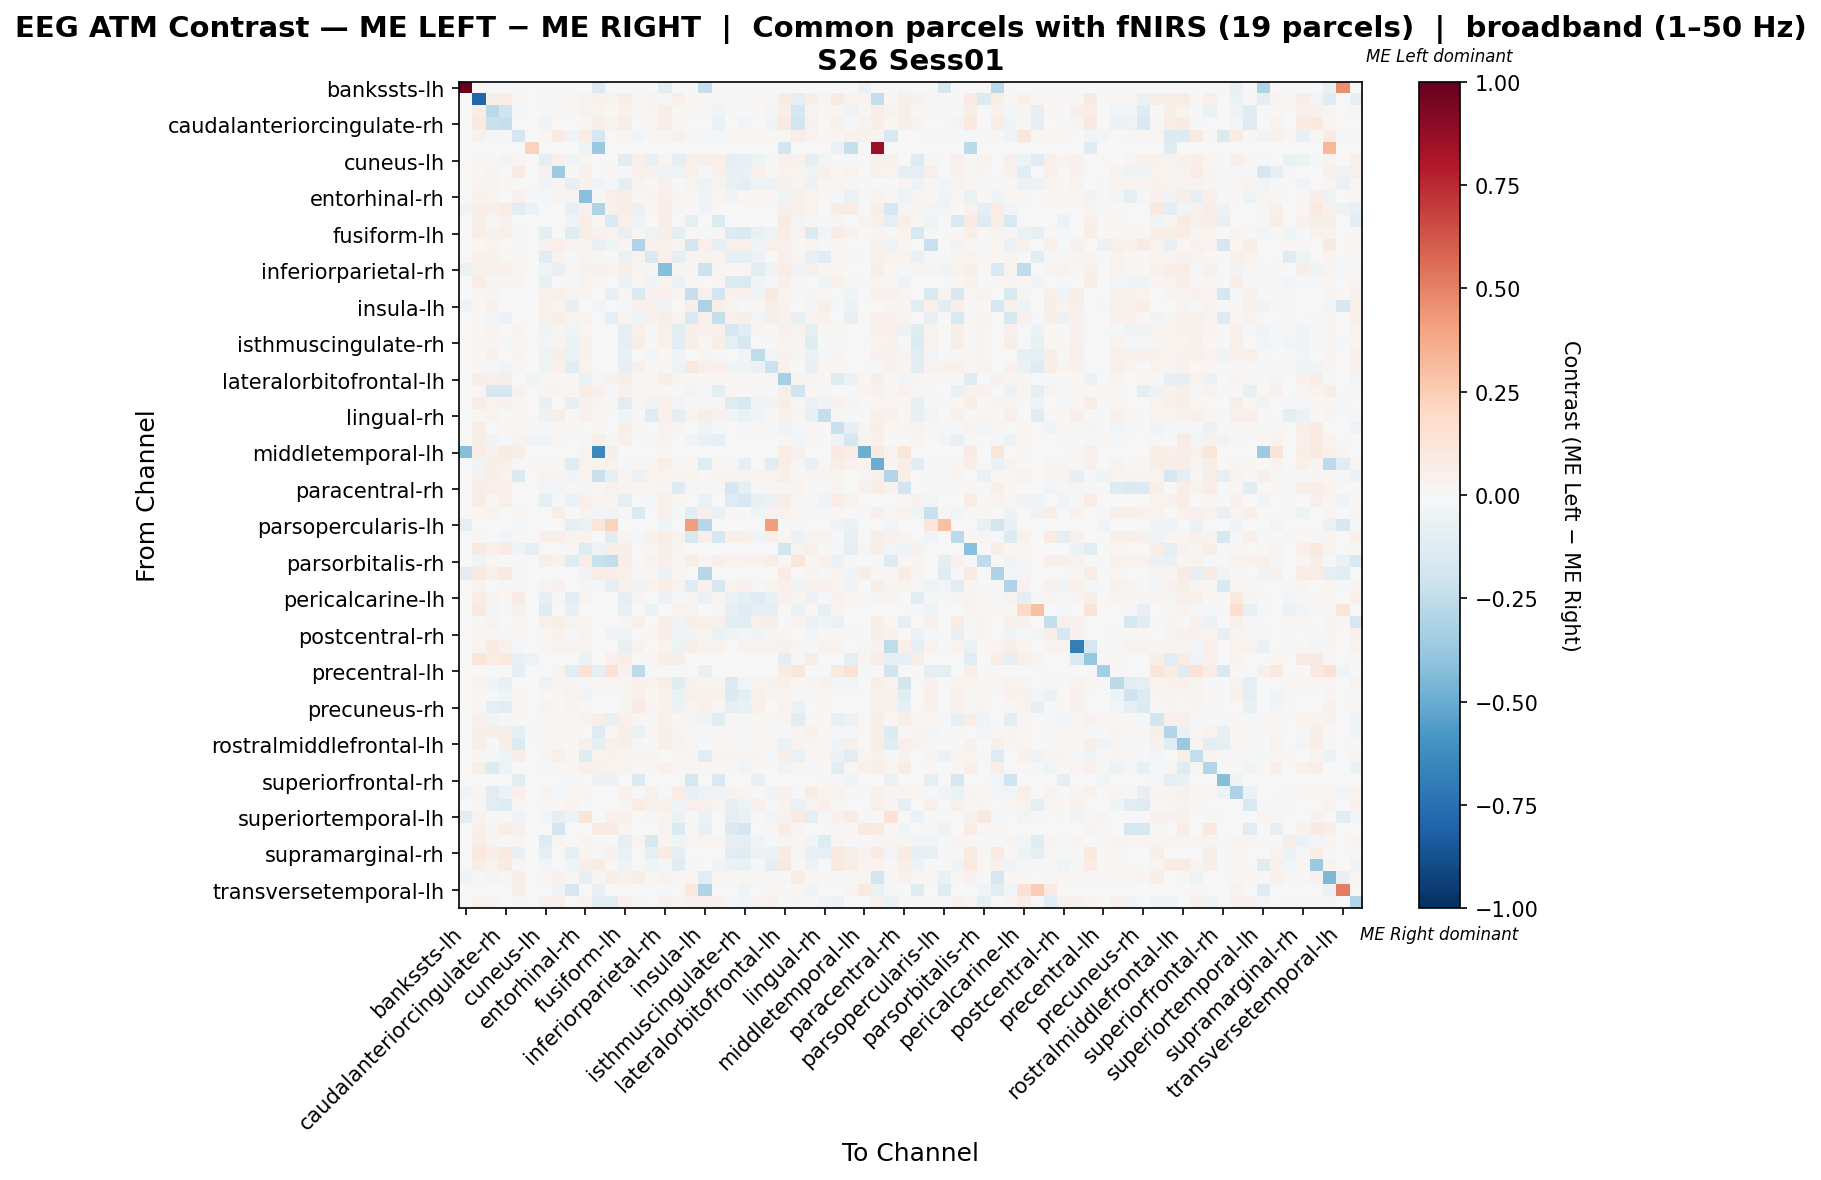

Source data for this figure (header and first rows):
, bankssts-lh, bankssts-rh, caudalanteriorcingulate-lh, caudalanteriorcingulate-rh, caudalmiddlefrontal-lh, caudalmiddlefrontal-rh, cuneus-lh, cuneus-rh, entorhinal-lh, entorhinal-rh, frontalpole-lh, frontalpole-rh, fusiform-lh, fusiform-rh, inferiorparietal-lh, inferiorparietal-rh, inferiortemporal-lh, inferiortemporal-rh, insula-lh, insula-rh, isthmuscingulate-lh, isthmuscingulate-rh, lateraloccipital-lh
bankssts-lh, 1.0, 0.0, 0.0, 0.0, 0.0, 0.0, 0.0, 0.0, 0.0, 0.0, -0.1385, 0.0, 0.0, 0.0, 0.0, -0.1111, 0.0, 0.0, -0.227, 0.0, 0.0, 0.0, -0.01127
bankssts-rh, 0.0, -0.7907, 0.05594, 0.07196, 0.02002, 0.0, 0.008143, 0.01081, 0.01295, 0.03524, 0.04606, 0.03805, 0.06261, 0.008143, 0.02857, 0.01144, 0.0514, 0.008143, 0.008143, 0.008143, 0.008143, 0.008143, 0.008143
caudalanteriorcingulate-lh, 0.0, 0.06442, -0.2689, -0.1978, -0.009195, 0.0, -0.01496, 0.01897, 0.01882, 0.03489, 0.03749, 0.008145, 0.0456, 0.01897, 0.02785, 0.05953, 0.02096, 0.01661, 0.01897, -0.04495, 0.01503, -0.005096, 0.01897
caudalanteriorcingulate-rh, 0.0, 0.09161, -0.2243, -0.2321, -0.005755, 0.0, -0.03824, 0.0, 0.00563, 0.01906, 0.06482, 0.03183, 0.0551, 0.0, 0.01621, 0.06312, 0.02167, -0.0008893, 0.0, -0.07026, -0.004447, -0.02712, 0.0
caudalmiddlefrontal-lh, 0.0, 0.03976, -0.01365, -0.009047, -0.1687, -0.002427, 0.01911, 0.08288, -0.03367, 0.07075, -0.1716, 0.006422, 0.02195, -0.02518, 0.01911, 0.01911, 0.04209, -0.01062, -0.02032, -0.01062, 0.01911, 0.01911, 0.01911
caudalmiddlefrontal-rh, 0.0, 0.0, 0.0, 0.0, -0.005683, 0.2342, 0.0, 0.0, 0.0, -0.05115, -0.3722, 0.0, 0.0, 0.0, 0.0, 0.0, 0.0, 0.0, 0.0, 0.0, 0.0, 0.0, 0.0
cuneus-lh, 0.0, 0.01945, 0.01354, -0.026, 0.02359, 0.0, -0.09971, 0.05324, -0.04586, 0.02563, 0.0, 0.0, -0.1025, 0.0491, -0.07412, 0.02799, -0.09801, 0.05229, 0.04922, 0.05037, -0.08669, -0.07251, -0.04767
cuneus-rh, 0.0, 0.02219, 0.03275, 0.0, 0.08478, 0.0, 0.04411, -0.3613, 0.01182, 0.05097, 0.0007923, 0.008716, -0.02139, 0.04728, 0.03935, -0.05165, -0.04884, 0.04939, -0.01525, 0.04833, -0.07387, -0.06869, 0.04728
entorhinal-lh, 0.0, 0.02629, 0.0336, 0.008401, -0.001125, 0.0, -0.03462, 0.02792, -0.07822, 0.04363, -0.04157, -0.008682, -0.08883, 0.03414, 0.01168, 0.0439, 0.004632, 0.03414, -0.05206, 0.03414, -0.06576, -0.09965, -0.05082
entorhinal-rh, 0.0, 0.03976, 0.03471, 0.007627, 0.04282, -0.01246, -0.008757, 0.03012, 0.02462, -0.4202, 0.01494, 0.0526, 0.06392, 0.01927, 0.02492, 0.04771, 0.02508, 0.01988, -0.0399, 0.01927, -0.04612, 0.01927, 0.01927
frontalpole-lh, -0.03576, 0.06825, 0.04852, 0.0757, -0.1168, -0.05662, 0.0, 0.001007, -0.08215, 0.04248, -0.3034, 0.04009, 0.05677, -0.05789, 0.01067, 0.06443, 0.008657, 0.0, -0.03363, 0.0, 0.0, 0.0, 0.0
frontalpole-rh, 0.0, 0.05962, 0.01098, 0.04004, 0.002416, 0.0, 0.0, 0.00748, -0.03629, 0.07309, 0.01918, -0.1514, 0.04744, -0.04283, 0.005984, 0.05556, 0.004915, -0.09723, 0.0, -0.1377, 0.0, 0.0, 0.0
fusiform-lh, 0.0, 0.06809, 0.04374, 0.04739, 0.01269, 0.0, -0.09184, 0.002284, -0.118, 0.06182, 0.04199, 0.03324, -0.0733, 0.01414, -0.04716, 0.05876, -0.0946, 0.01414, -0.01946, 0.01414, -0.1267, -0.1422, -0.07109
fusiform-rh, 0.0, 0.01732, 0.03521, 0.0, -0.01892, 0.0, 0.04429, 0.05111, 0.03577, 0.03577, -0.07454, -0.04046, 0.02754, -0.2996, 0.0423, 0.04884, 0.03123, -0.1805, 0.04855, -0.08147, 0.04713, 0.05111, -0.03454
inferiorparietal-lh, 0.0, 0.04972, 0.04316, 0.02275, 0.01736, 0.0, -0.1074, 0.03495, -0.01214, 0.0387, 0.0129, 0.007036, -0.06574, 0.03495, -0.1505, 0.05137, -0.09247, 0.03495, 0.03495, 0.03495, -0.07953, -0.09294, -0.05671
inferiorparietal-rh, -0.06863, 0.04317, 0.0541, 0.05146, 0.01029, 0.0, -0.04176, -0.07311, 0.02253, 0.04395, 0.04534, 0.03699, 0.05577, 0.0242, 0.03046, -0.4229, 0.02712, 0.02517, -0.2169, 0.02517, 0.02211, 0.02448, -0.1086
inferiortemporal-lh, 0.0, 0.07419, 0.02665, 0.0255, 0.03048, 0.0, -0.07198, 0.004022, -0.01081, 0.03183, 0.008627, 0.004793, -0.05888, 0.02109, -0.03807, 0.03854, -0.0589, 0.02109, 0.002956, 0.02109, -0.1364, -0.1423, -0.03375
inferiortemporal-rh, 0.0, 0.01632, 0.02965, 0.0, -0.001834, 0.0, 0.04495, 0.05057, 0.03371, 0.03425, 0.0, -0.07329, 0.02595, -0.1439, 0.03987, 0.04843, 0.02943, -0.2337, 0.04789, -0.1919, 0.04629, 0.04923, -0.04447
insula-lh, -0.05244, 0.0193, 0.03923, 0.0, 0.0003099, 0.0, 0.04734, 0.03438, -0.08482, 0.005761, -0.02824, 0.0, -0.01845, 0.05347, 0.04714, -0.03749, 0.005099, 0.056, -0.3159, 0.05474, 0.0386, -0.01117, 0.0229
insula-rh, 0.0, 0.01882, -0.02348, -0.06017, 0.003683, 0.0, 0.04936, 0.05707, 0.03887, 0.03887, 0.0, -0.09377, 0.02992, -0.04098, 0.04596, 0.05552, 0.03393, -0.156, 0.05398, -0.2368, 0.05244, 0.05676, -0.03063
isthmuscingulate-lh, 0.0, 0.01967, 0.0383, -0.001688, 0.02387, 0.0, -0.03975, 0.03026, -0.04314, 0.01806, 0.0, 0.0, -0.089, 0.05289, -0.01821, 0.05063, -0.1152, 0.05547, 0.04693, 0.05418, -0.1739, -0.1121, 0.02393
isthmuscingulate-rh, 0.0, 0.01907, 0.02686, -0.0119, 0.02314, 0.0, -0.02729, 0.0338, -0.065, 0.03939, 0.0, 0.0, -0.09358, 0.05627, -0.0219, 0.0544, -0.1104, 0.05753, 0.01935, 0.05753, -0.1014, -0.1633, 0.002924
lateraloccipital-lh, -0.001524, 0.01944, 0.03951, 0.0, 0.02358, 0.0, -0.04734, 0.05704, -0.06559, 0.04015, 0.0, 0.0, -0.07666, 0.006286, -0.03084, 0.0132, -0.04387, -0.007011, 0.029, -0.01103, 0.006674, -0.02751, -0.2544
lateraloccipital-rh, 0.0, 0.0172, -0.009606, -0.03614, 0.02087, 0.0, -0.04812, 0.04085, -0.1046, 0.03553, 0.0, 0.0, -0.08428, 0.05076, 0.00146, 0.02293, -0.04769, 0.1027, 0.05048, 0.05415, -0.03916, -0.03726, -0.05731
lateralorbitofrontal-lh, 0.0, 0.06478, 0.05145, 0.0591, -0.006588, -0.04456, 0.01634, 0.01634, 0.01877, -0.06614, -0.01602, 0.03976, 0.05713, 0.01599, 0.01876, 0.06026, 0.02816, 0.01634, 0.01634, 0.01634, 0.01634, -0.004391, 0.01634
lateralorbitofrontal-rh, 0.0, 0.01309, -0.1637, -0.1722, 0.04599, 0.0, 0.02367, 0.02572, 0.0177, 0.07544, 0.04826, -0.009333, 0.04566, 0.01219, 0.02255, 0.01741, 0.01267, -0.02503, -0.0159, -0.09861, 0.02087, -0.00096, 0.01364
lingual-lh, 0.0, 0.07568, 0.03792, 0.04024, 0.01981, 0.0, -0.07396, 0.001932, -0.08037, 0.03931, 0.02523, 0.01594, -0.1049, 0.0178, -0.03995, 0.05324, -0.02665, 0.0178, -0.01822, 0.0178, -0.1216, -0.155, -0.05317
lingual-rh, 0.0, 0.01919, 0.03901, 0.0, 0.02328, 0.0, -0.05419, 0.05695, -0.001743, 0.03964, 0.0, 0.0, -0.0455, 0.006602, -0.1258, 0.05254, -0.098, 0.03245, 0.05569, 0.04249, -0.03626, -0.06667, -0.04461
medialorbitofrontal-lh, 0.0, 0.07613, 0.001507, 0.01594, 0.009587, -0.01121, -0.01848, 0.009532, 0.01399, -0.005641, 0.02328, 0.004529, 0.06115, 0.009532, -0.002412, 0.03786, 0.03045, -0.005553, -0.04046, -0.01245, -0.007708, -0.02322, 0.009532
medialorbitofrontal-rh, 0.0, 0.05779, -0.03487, -0.01067, 0.03138, -0.03409, -0.03371, 0.02161, 0.007553, -0.01056, 0.05769, 0.01009, 0.0527, 0.00123, 0.008256, 0.03509, 0.007202, -0.04002, -0.06612, -0.08085, -0.001717, 0.00123, 0.00123
middletemporal-lh, -0.4232, 0.07363, 0.04059, 0.07999, 0.06368, 0.0, 0.0, 0.0, 0.0, 0.039, -0.6484, 0.05811, 0.007164, 0.0, 0.0, 0.01632, 0.0, 0.0, 0.0, 0.0, 0.0, 0.0, 0.0
middletemporal-rh, 0.0, -0.03821, 0.05731, 0.05091, 0.01402, 0.008712, 0.02069, 0.02219, -0.1232, 0.03389, 0.03879, 0.03362, -0.0221, 0.02219, 0.02818, 0.06234, 0.02123, 0.02219, -0.1203, 0.02219, 0.02205, -0.07973, 0.003469
paracentral-lh, 0.0, 0.04499, 0.05818, 0.03439, -0.1416, 0.0, 0.03801, 0.03801, -0.03515, 0.03258, -0.2225, -0.08762, 0.02508, -0.05979, 0.03568, 0.03516, 0.02844, 0.03801, 0.01436, 0.03801, 0.03801, 0.03749, 0.03801
paracentral-rh, -0.005466, 0.06686, 0.05198, 0.0511, -0.006289, 0.0, -0.02364, -0.0312, 0.01546, -0.02349, 0.01015, 0.04418, 0.03785, 0.01546, 0.01946, 0.02737, -0.1261, 0.01546, 0.009998, 0.01546, -0.1691, -0.0888, 0.01546
parahippocampal-lh, 0.0, 0.07786, 0.02289, 0.05356, 0.00118, 0.0, -0.09464, -0.02061, -0.05636, 0.0479, 0.03704, 0.02643, -0.08921, 0.0, -0.02009, 0.04766, 0.01872, 0.0, -0.07026, 0.0, -0.1263, -0.154, -0.07359
parahippocampal-rh, 0.0, 0.0182, 0.03623, 0.0, 0.02208, 0.0, 0.002712, 0.05489, 0.001584, 0.03759, -0.02691, -0.03146, -0.01844, -0.143, -0.007093, 0.054, -0.01494, -0.1119, 0.05191, -0.06931, 0.01214, 0.005622, -0.04457
parsopercularis-lh, -0.1001, 0.0, 0.0, 0.0, -0.02151, 0.0, 0.0, 0.0, -0.09915, -0.06547, 0.1203, 0.2325, 0.0, 0.0, 0.0, -0.04116, 0.0, 0.4195, -0.2834, 0.0, 0.0, 0.0, 0.0
parsopercularis-rh, 0.0, 0.01811, 0.007673, -0.0256, 0.0003357, 0.0, 0.04898, 0.05402, 0.0374, 0.0374, 0.0, -0.1148, 0.02879, -0.02134, 0.04423, 0.06678, 0.03265, -0.1584, 0.05343, -0.1791, 0.05135, 0.05165, -0.04207
parsorbitalis-lh, 0.0, 0.08631, 0.05247, 0.07885, -0.04554, -0.09117, 0.004588, 0.004588, 0.009749, -0.1276, -0.05166, 0.05778, 0.06724, 0.004588, 0.01964, 0.06036, 0.03039, 0.004588, 0.004588, 0.004588, 0.004588, 0.004588, 0.004588
parsorbitalis-rh, 0.0, -0.04548, 0.02329, 0.0, -0.00303, 0.0, 0.05591, 0.04519, -0.1184, 0.07314, -0.2193, -0.2452, 0.06476, -0.005579, 0.03308, 0.04892, 0.0177, 0.0615, 0.02865, 0.04892, 0.0382, 0.04612, 0.0396
parstriangularis-lh, -0.1022, 0.08632, 0.05219, 0.08731, 0.009921, 0.0, 0.0, 0.0, 0.007143, -0.03134, 0.07263, 0.06343, 0.04703, 0.0121, 0.01826, -0.0597, 0.009921, -0.005411, -0.282, 0.0, 0.0, 0.0, 0.0
parstriangularis-rh, 0.0, 0.03893, -0.003013, -0.02276, -0.01337, 0.0, 0.03627, 0.04232, 0.001582, 0.03047, -0.01692, -0.09023, 0.04353, -0.03459, 0.03603, 0.06287, 0.0353, -0.1196, 0.0399, -0.1582, 0.03869, 0.0428, -0.01583
pericalcarine-lh, 0.0, 0.07174, 0.03703, 0.01832, 0.08216, 0.0, -0.07892, -0.01068, -0.104, 0.0243, 0.0003857, 0.0, -0.09457, 0.02623, -0.00109, -0.06155, -0.01904, 0.02661, -0.06252, 0.02661, -0.06858, -0.09496, -0.1303
pericalcarine-rh, 0.0, 0.0872, -0.02795, -0.02104, 0.04079, 0.0, -0.1214, 0.0, -0.07883, 0.0, 0.0, 0.0, -0.07398, 0.0, -0.06773, 0.00422, 0.03248, 0.03152, 0.0, -0.01148, -0.08783, -0.1229, -0.09932
postcentral-lh, 0.0, 0.01747, 0.03552, 0.0, 0.0212, 0.0, 0.04783, 0.05585, 0.03609, 0.03609, 0.0, 0.0, 0.02778, 0.05156, -0.004546, 0.06645, -0.03632, 0.05499, 0.05299, 0.05385, -0.1101, -0.1164, 0.05127
postcentral-rh, 0.0, 0.01765, 0.01922, -0.01179, 0.02141, 0.0, 0.02005, 0.03988, -0.0176, 0.03646, 0.0, -0.03821, -0.03249, 0.000465, 0.01629, 0.07003, -0.04011, -0.03392, 0.03252, -0.06353, -0.04697, -0.02358, -0.04081
posteriorcingulate-lh, 0.0, 0.03029, 0.08147, 0.041, -0.01614, 0.0, 0.01356, 0.03891, 0.0329, 0.0363, 0.0, 0.0, -0.07245, 0.03891, 0.005108, 0.03839, -0.05457, 0.06032, 0.03891, 0.03891, 0.002693, 0.03891, 0.03891
posteriorcingulate-rh, 0.0, 0.121, 0.07653, 0.1011, -0.07334, -0.04823, 0.0, 0.0003503, 0.004553, -0.06944, -0.006435, 0.04536, 0.0683, 0.0, 0.02067, 0.0641, 0.05674, 0.0, 0.0, 0.0, 0.0, 0.0, 0.0
precentral-lh, 0.0, 0.0, 0.0, 0.0, -0.0816, 0.0, 0.0, 0.03809, -0.1074, 0.1425, -0.08865, 0.1439, 0.04232, -0.2635, 0.0, 0.0, 0.0, 0.0, -0.07564, 0.0, 0.0, 0.0, 0.0
precentral-rh, 0.0, 0.03613, -0.04504, -0.07697, 0.006487, 0.0, -0.05137, 0.03222, 0.02937, -0.01547, 0.02191, 0.02072, 0.02914, 0.0394, 0.0345, 0.06108, -0.1179, 0.0394, 0.03823, 0.02684, -0.134, -0.02817, 0.03776
precuneus-lh, 0.0, 0.01854, -0.0064, -0.04409, 0.02249, 0.0, 0.02335, 0.01446, 0.0383, -0.03168, 0.0, 0.0, 0.02948, 0.04833, 0.02304, 0.0462, -0.0693, 0.05076, 0.05167, 0.04388, -0.1438, -0.08778, 0.05167
precuneus-rh, 0.0, 0.01034, -0.08646, -0.1061, 0.02018, 0.0, 0.03513, 0.02056, 0.03436, 0.0139, 0.0, -0.0003149, 0.02645, 0.081, 0.02804, 0.045, -0.05847, 0.03851, 0.04773, 0.01683, -0.08776, -0.0766, 0.04718
rostralanteriorcingulate-lh, 0.0, 0.05425, -0.02481, -0.01729, 0.005271, 0.0, 0.01629, 0.0176, 0.01957, 0.03755, 0.06581, -0.07358, 0.05149, 0.01603, 0.009413, 0.04732, 0.02062, -0.02545, -0.03644, -0.1018, 0.0119, -0.007877, 0.01629
rostralanteriorcingulate-rh, 0.0, 0.06024, 0.05628, 0.05942, -0.1013, -0.01956, 0.01363, 0.0139, 0.01604, -0.006363, -0.13, 0.01432, 0.05656, -0.06504, 0.0199, 0.06201, 0.02371, 0.01363, -0.01551, 0.01363, 0.01363, 0.01363, 0.01363
rostralmiddlefrontal-lh, 0.0, 0.06491, -0.001453, 0.05609, -0.1373, 0.0, 0.01626, 0.01626, -0.004195, 0.05098, -0.09647, 0.04715, 0.06143, -0.009123, 0.004468, 0.06038, 0.03344, 0.01626, 0.005021, 0.01626, 0.002346, -0.00782, 0.01626
rostralmiddlefrontal-rh, 0.0, 0.02391, -0.01613, -0.04314, 0.06809, 0.0, 0.02775, 0.05129, 0.023, -0.1175, 0.03779, 0.04527, 0.03432, 0.02902, 0.0272, -0.0005085, 0.02008, 0.02902, -0.1065, 0.02902, 0.02902, 0.02902, 0.02902
superiorfrontal-lh, 0.0, 0.05664, -0.1368, -0.05014, 0.002714, 0.0, -0.01204, 0.01723, 0.0162, 0.04817, 0.04383, 0.03158, 0.03635, 0.01723, -0.01383, 0.04438, 0.01347, 0.01723, 0.01723, 0.01662, -0.0096, -0.03155, 0.01723
superiorfrontal-rh, 0.0, 0.0, 0.0, 0.0, -0.1107, 0.0, 0.0, 0.0, -0.01148, 0.0, -0.05926, -0.05742, 0.0, -0.1438, 0.0, 0.0, 0.0, -0.1727, -0.001378, -0.1548, 0.0, 0.0, -0.07626
superiorparietal-lh, -0.03355, 0.0268, -0.1122, -0.06156, 0.0539, 0.0, 0.03334, -0.01317, 0.01769, 0.02515, 0.003194, 0.0, 0.04232, -0.004053, 0.04451, -0.009426, 0.07146, -0.07404, -0.05142, -0.03681, 0.03334, 0.02692, -0.001857
superiorparietal-rh, 0.0, 0.0181, -0.1109, -0.1253, 0.02196, 0.0, 0.0154, 0.02252, 0.03739, -0.009582, 0.0, 0.0, 0.02879, 0.07063, 0.04303, 0.04748, -0.03126, 0.04748, 0.04748, 0.02886, -0.08871, -0.04985, 0.04719
... 8 more rows
